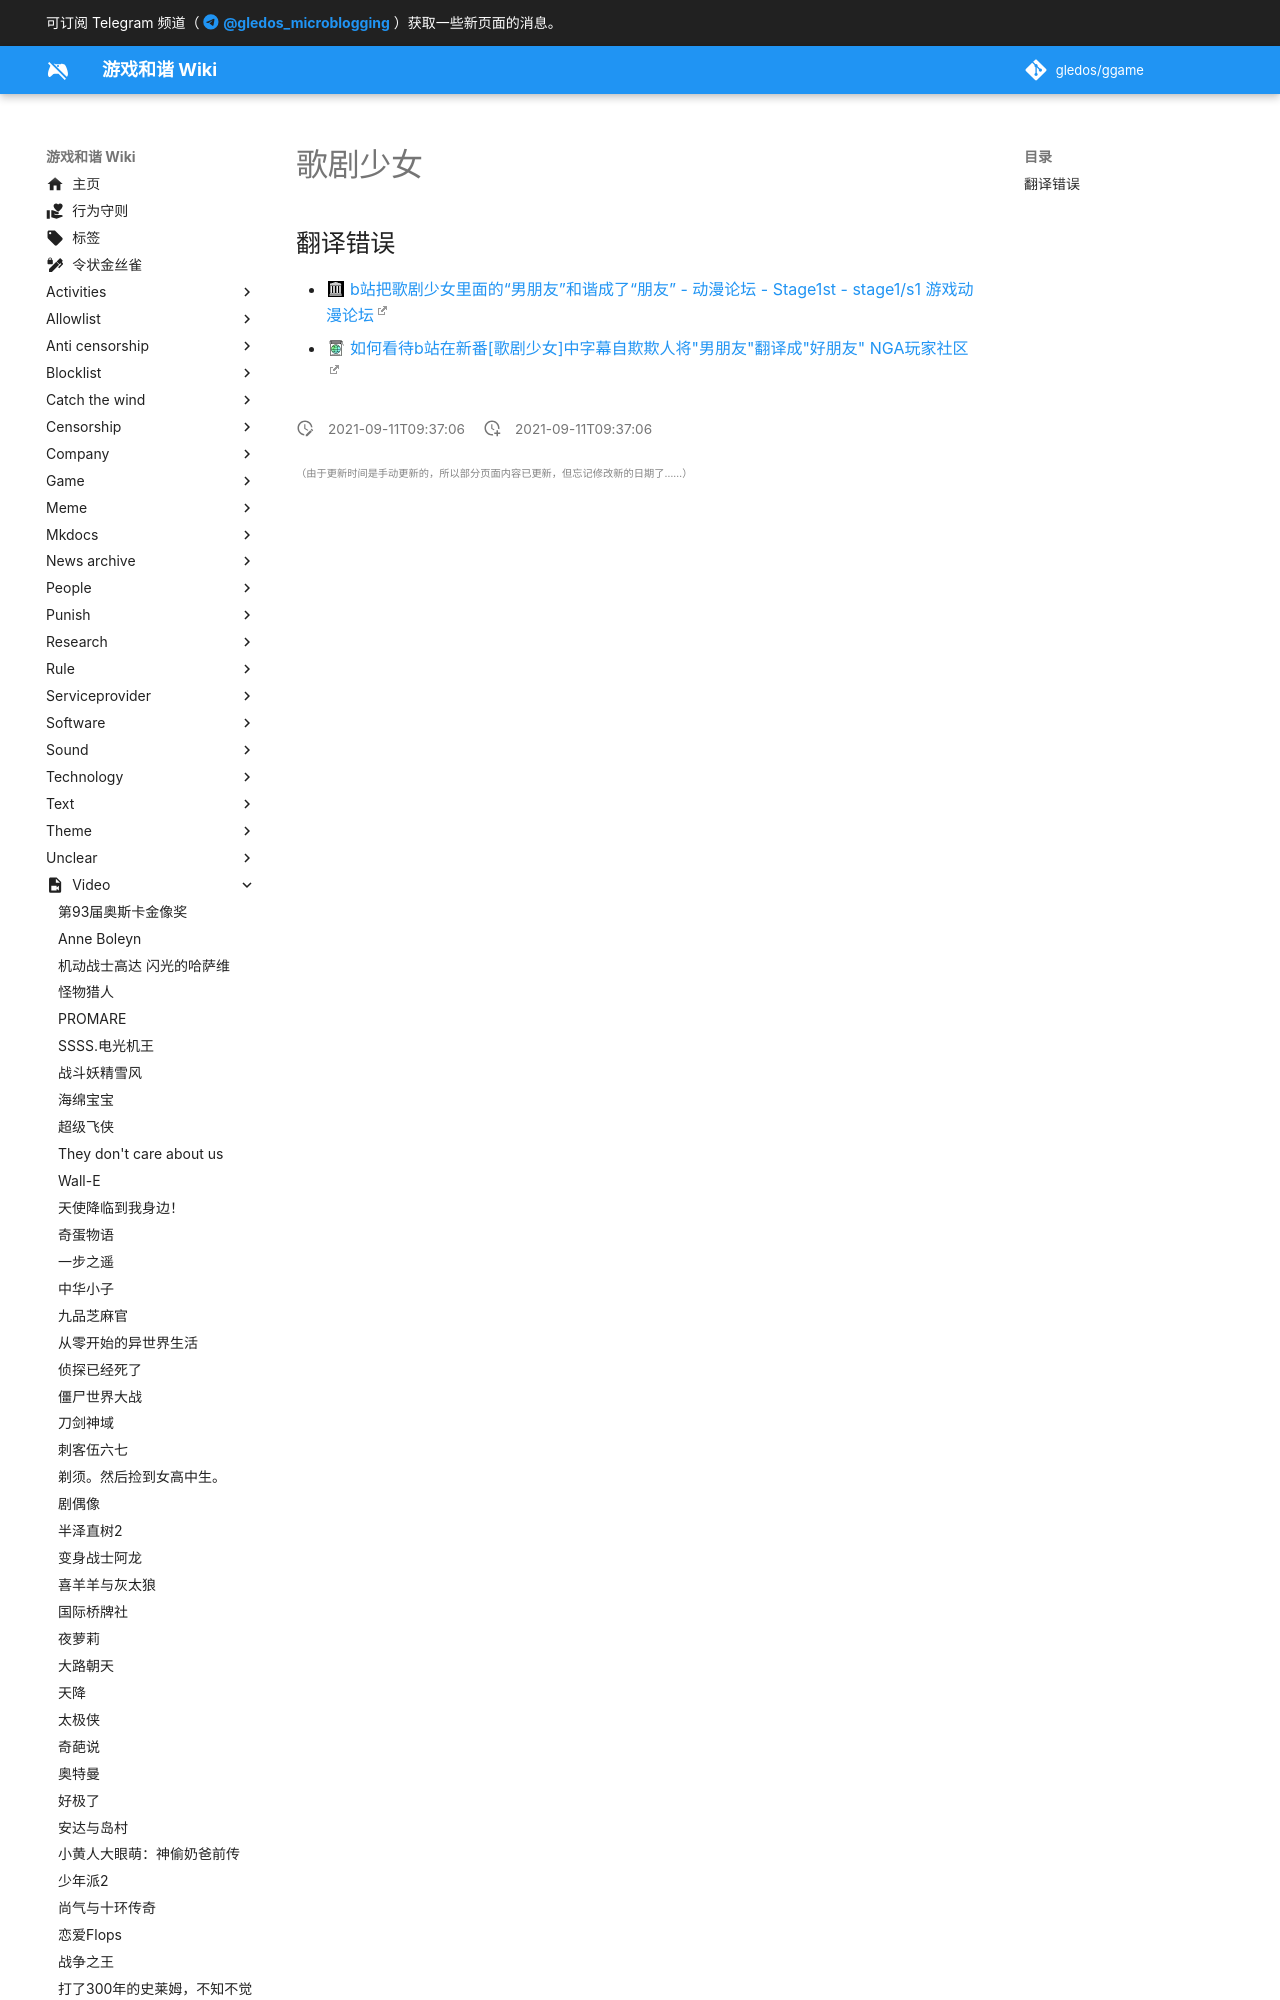

repository: gledos/ggame · page: video/歌剧少女.html · generator: mkdocs

---
title: 歌剧少女
description:
published: true
date: "2021-09-11T09:37:06"
特殊标签标记: #无标签
editor: markdown
dateCreated: "2021-09-11T09:37:06"
---

## 翻译错误

+ [b站把歌剧少女里面的“男朋友”和谐成了“朋友” - 动漫论坛 - Stage1st - stage1/s1 游戏动漫论坛](https://web.archive.org/web/20210903153530/https://b
